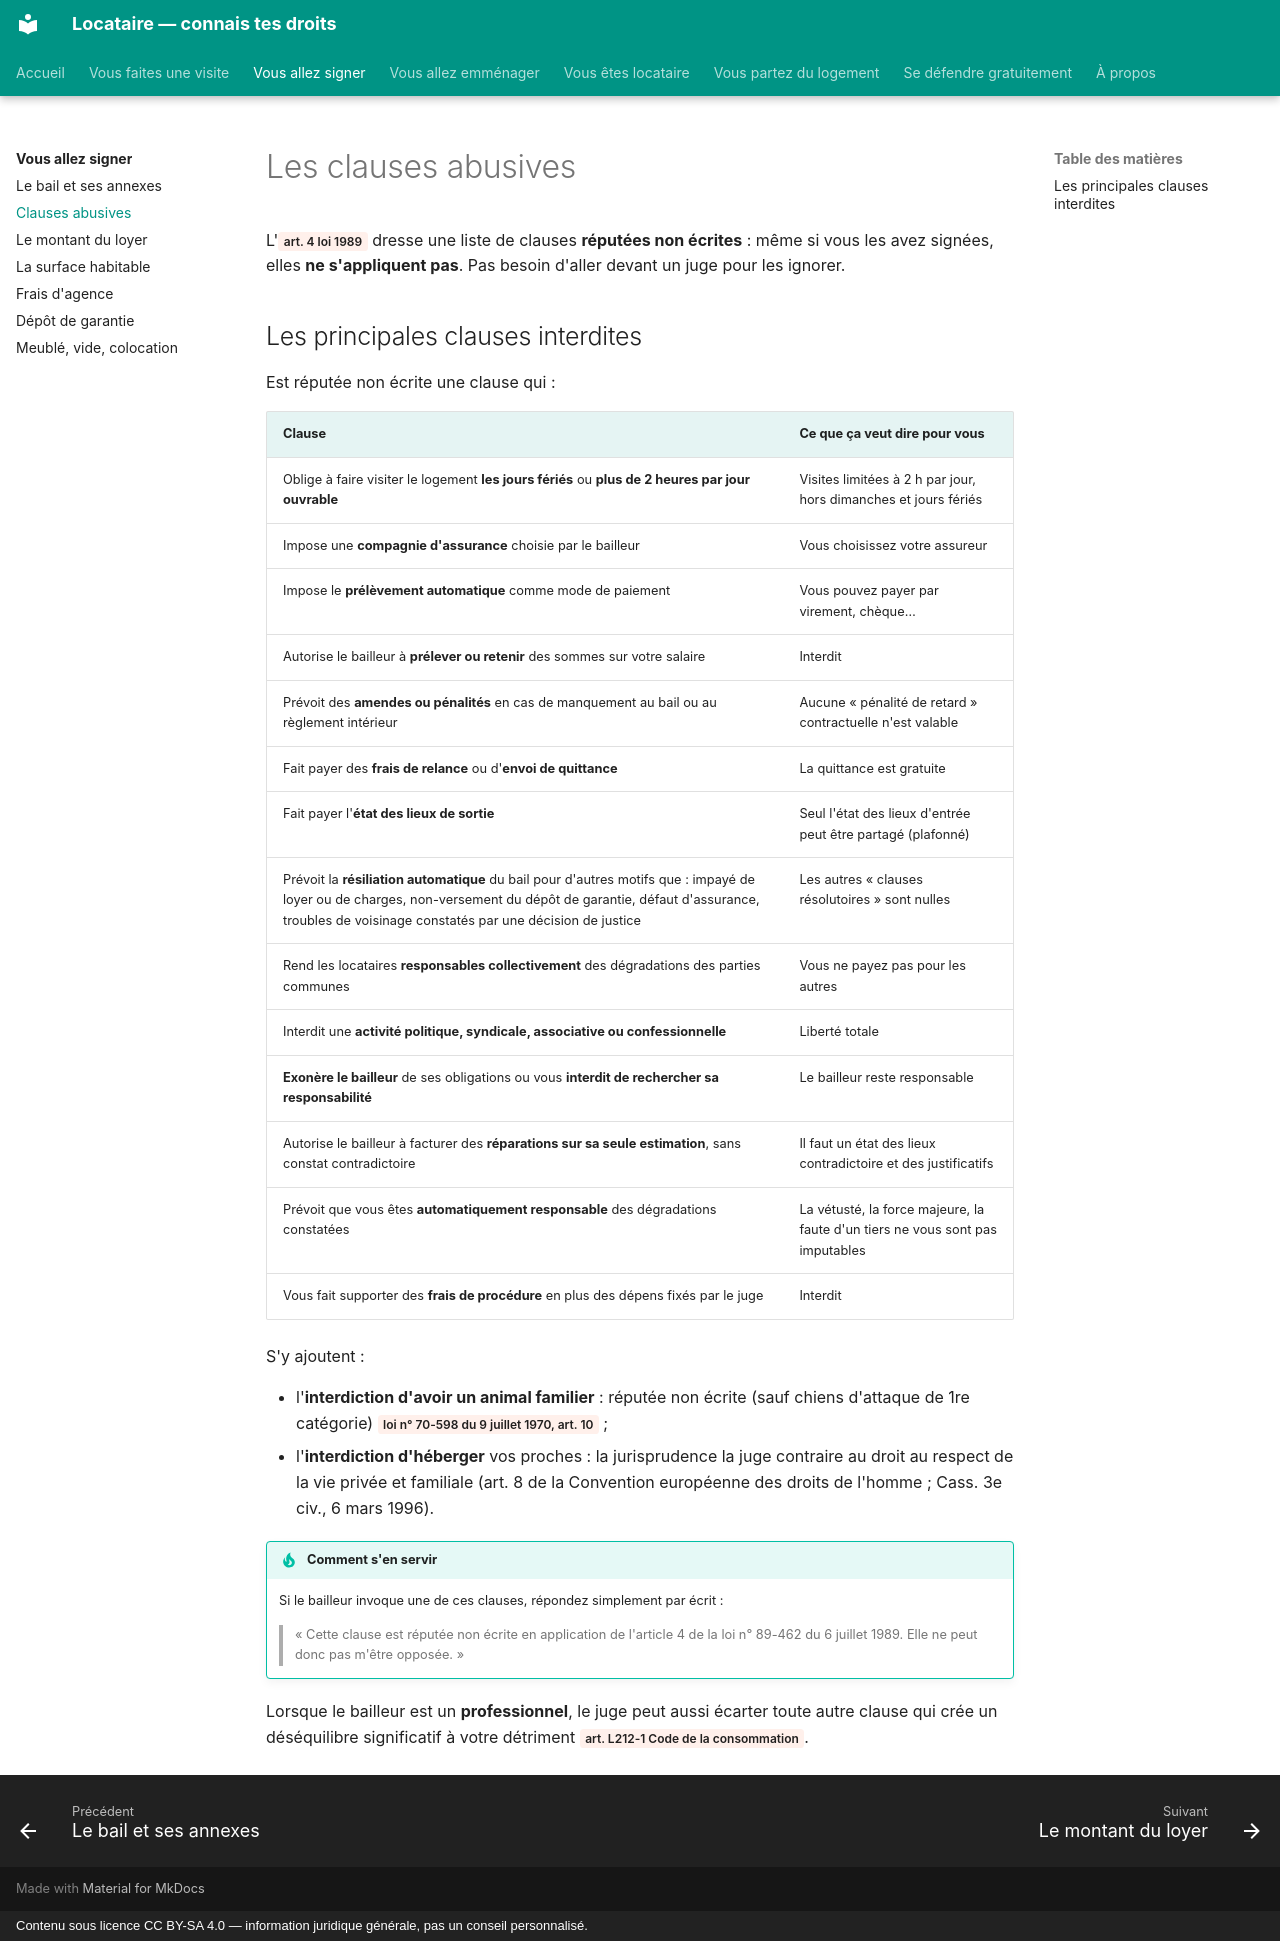

repository: saladandonionrings/locataire · page: signature/clauses-abusives/index.html · generator: mkdocs · copyright: Contenu sous licence CC BY-SA 4.0 — information juridique générale, pas un conseil personnalisé.

# Les clauses abusives

L'<span class="loi">art. 4 loi 1989</span> dresse une liste de clauses **réputées non écrites** : même si vous les avez signées, elles **ne s'appliquent pas**. Pas besoin d'aller devant un juge pour les ignorer.

## Les principales clauses interdites

Est réputée non écrite une clause qui :

| Clause | Ce que ça veut dire pour vous |
|---|---|
| Oblige à faire visiter le logement **les jours fériés** ou **plus de 2 heures par jour ouvrable** | Visites limitées à 2 h par jour, hors dimanches et jours fériés |
| Impose une **compagnie d'assurance** choisie par le bailleur | Vous choisissez votre assureur |
| Impose le **prélèvement automatique** comme mode de paiement | Vous pouvez payer par virement, chèque… |
| Autorise le bailleur à **prélever ou retenir** des sommes sur votre salaire | Interdit |
| Prévoit des **amendes ou pénalités** en cas de manquement au bail ou au règlement intérieur | Aucune « pénalité de retard » contractuelle n'est valable |
| Fait payer des **frais de relance** ou d'**envoi de quittance** | La quittance est gratuite |
| Fait payer l'**état des lieux de sortie** | Seul l'état des lieux d'entrée peut être partagé (plafonné) |
| Prévoit la **résiliation automatique** du bail pour d'autres motifs que : impayé de loyer ou de charges, non-versement du dépôt de garantie, défaut d'assurance, troubles de voisinage constatés par une décision de justice | Les autres « clauses résolutoires » sont nulles |
| Rend les locataires **responsables collectivement** des dégradations des parties communes | Vous ne payez pas pour les autres |
| Interdit une **activité politique, syndicale, associative ou confessionnelle** | Liberté totale |
| **Exonère le bailleur** de ses obligations ou vous **interdit de rechercher sa responsabilité** | Le bailleur reste responsable |
| Autorise le bailleur à facturer des **réparations sur sa seule estimation**, sans constat contradictoire | Il faut un état des lieux contradictoire et des justificatifs |
| Prévoit que vous êtes **automatiquement responsable** des dégradations constatées | La vétusté, la force majeure, la faute d'un tiers ne vous sont pas imputables |
| Vous fait supporter des **frais de procédure** en plus des dépens fixés par le juge | Interdit |

S'y ajoutent :

- l'**interdiction d'avoir un animal familier** : réputée non écrite (sauf chiens d'attaque de 1re catégorie) <span class="loi">loi n° 70-598 du 9 juillet 1970, art. 10</span> ;
- l'**interdiction d'héberger** vos proches : la jurisprudence la juge contraire au droit au respect de la vie privée et familiale (art. 8 de la Convention européenne des droits de l'homme ; Cass. 3e civ., 6 mars 1996).

!!! tip "Comment s'en servir"
    Si le bailleur invoque une de ces clauses, répondez simplement par écrit :

    > « Cette clause est réputée non écrite en application de l'article 4 de la loi n° 89-462 du 6 juillet 1989. Elle ne peut donc pas m'être opposée. »

Lorsque le bailleur est un **professionnel**, le juge peut aussi écarter toute autre clause qui crée un déséquilibre significatif à votre détriment <span class="loi">art. L212-1 Code de la consommation</span>.
